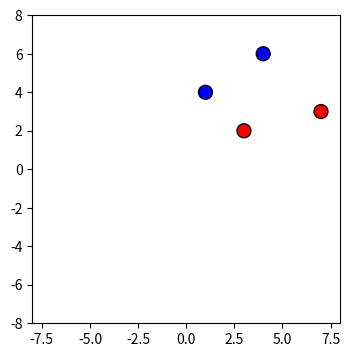
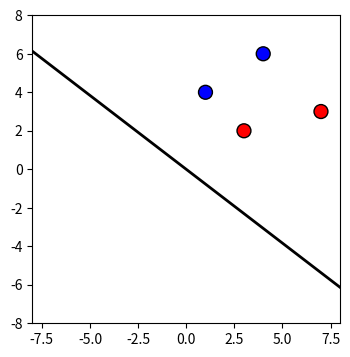
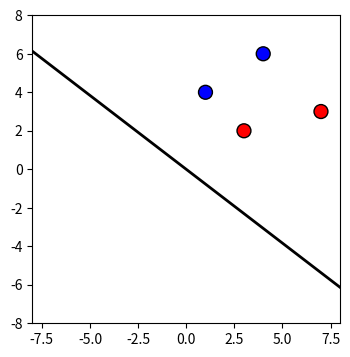

Source code (Python) for these figures, in order:
import numpy as np
import matplotlib.pyplot as plt

%config InlineBackend.figure_format = 'retina'

np.random.seed(0)

x = [[1,4], [4,6], [3,2], [7,3]]
X = np.array(x).reshape(-1, 2)
y = [-1, -1, 1, 1]

def draw_dataset(X, y):
    plt.figure(figsize=(4, 4))
    plt.gca().set_aspect('equal', adjustable='box')
    plt.xlim(-8, 8)
    plt.ylim(-8, 8)
    plt.scatter(X[:, 0], X[:, 1], c=y, s=100, cmap='bwr', edgecolors='k')

draw_dataset(X, y)

def update_in_perceptron(X, y, w, b, learning_rate=0.1):
    i = np.random.randint(len(y)) # データ点をランダムに選択
    # パーセプトロンの更新ルール
    if y[i] * (np.dot(w, X[i]) + b) <= 0:
        w += learning_rate * y[i] * X[i]
        b += learning_rate * y[i]
    return w, b

w = np.random.rand(2)
b = 0.0
learning_rate = 0.1

def draw_dataset_and_decision_boundary(X, y, w, b):
    plt.figure(figsize=(4, 4))
    plt.xlim(-8, 8)
    plt.ylim(-8, 8)
    plt.gca().set_aspect('equal', adjustable='box')
    plt.scatter(X[:, 0], X[:, 1], c=y, s=100, cmap='bwr', edgecolors='k')
    x_min, x_max = plt.xlim()
    y_min = -(w[0] * x_min + b) / w[1]
    y_max = -(w[0] * x_max + b) / w[1]
    plt.plot([x_min, x_max], [y_min, y_max], color='black', lw=2)

draw_dataset_and_decision_boundary(X, y, w, b)

w, b = update_in_perceptron(X, y, w, b, learning_rate)
draw_dataset_and_decision_boundary(X, y, w, b)

